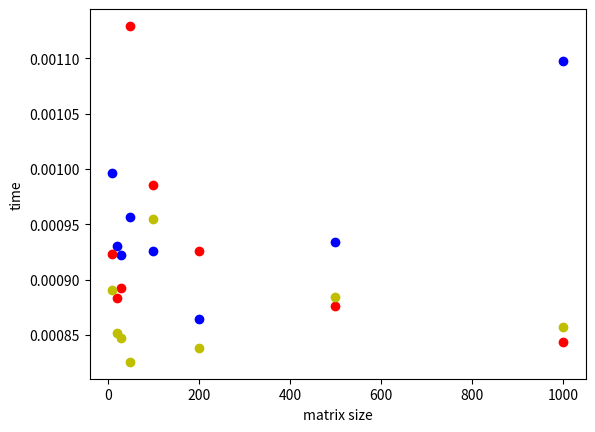

The script that saved this image:
import time as tm
import os

def exectime(cmd, generator):
    for _ in generator:
        start = tm.time()
        os.system(cmd + " {0} ".format(_))
        end = tm.time()
        yield end - start

os.system('gcc prac/serial_matrix.c -o a.out')
os.system('gcc -pthread prac/parallel_matrix.c -o b.out')
os.system('gcc ./prac/omp_matrix.c -lm -fopenmp -o c.out')

range_test = [10, 20, 30, 50, 100, 200, 500, 1000]

serial_list = exectime('./a.out', range_test)
parallel_list = exectime('./b.out', range_test)
omp_list = exectime('./c.out', range_test)

import matplotlib.pyplot as plt


plt.plot(range_test, list(serial_list), 'bo', 
         range_test, list(parallel_list), 'ro',
         range_test, list(omp_list), 'yo')
plt.xlabel('matrix size'); plt.ylabel('time')
plt.show()
